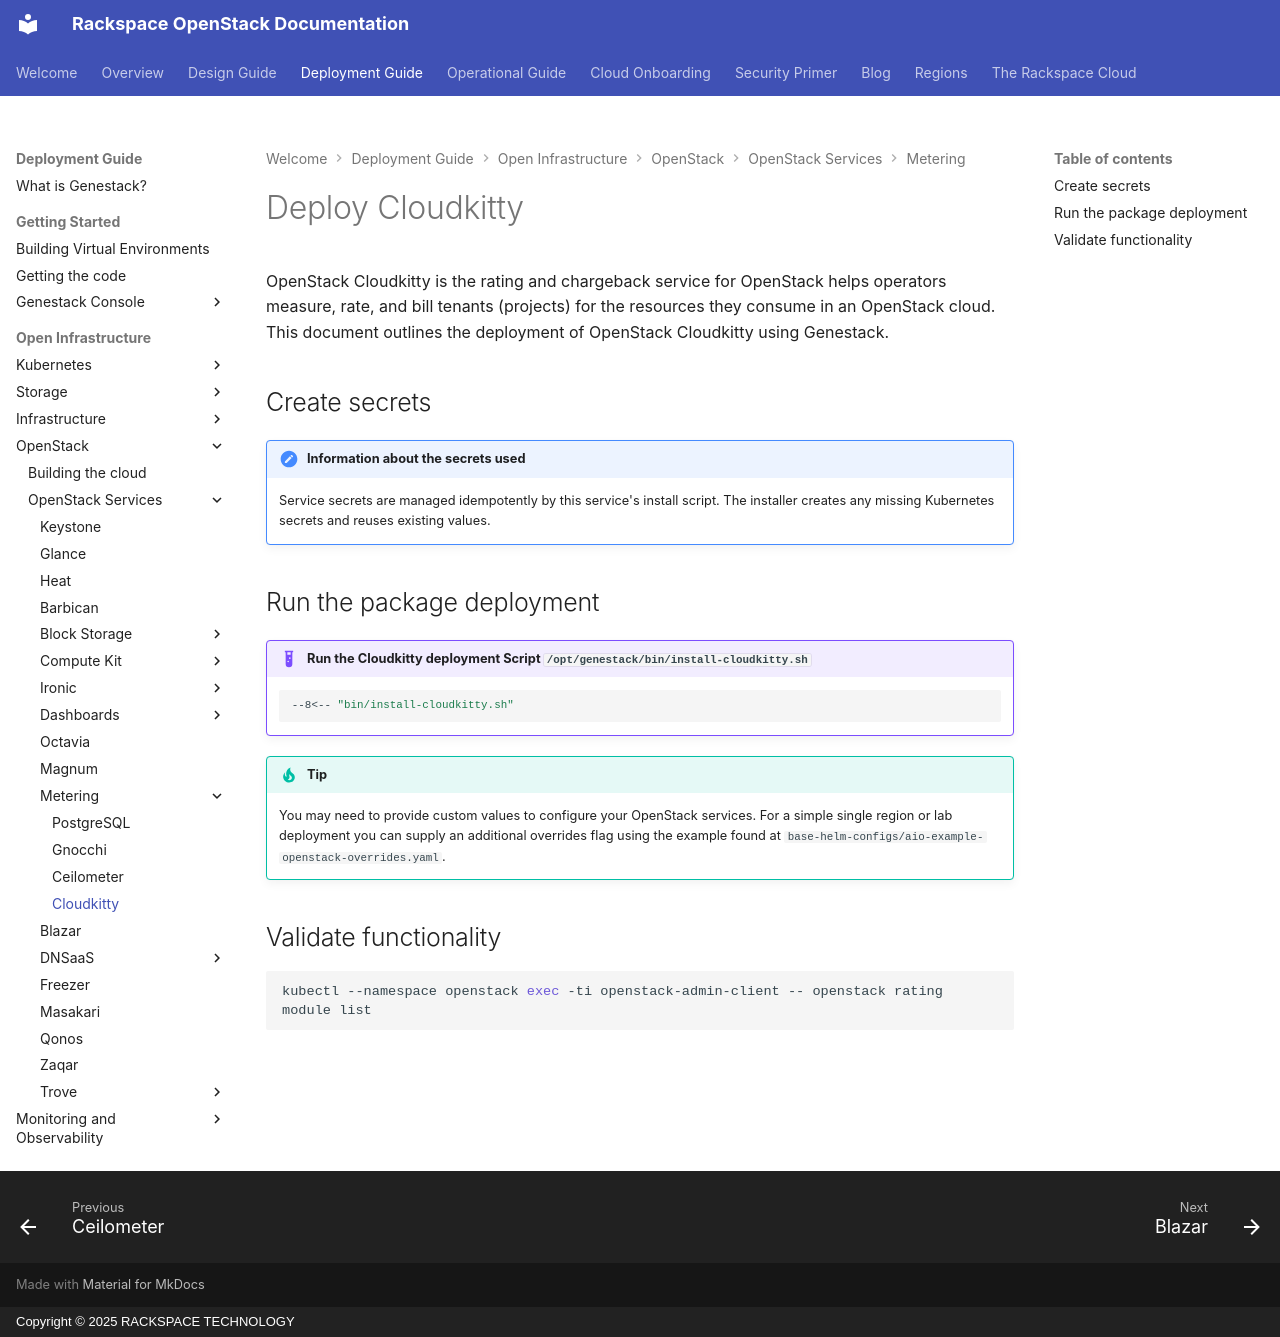

repository: rackerlabs/genestack · page: openstack-cloudkitty/index.html · generator: mkdocs · copyright: Copyright © 2025 RACKSPACE TECHNOLOGY

# Deploy Cloudkitty

OpenStack Cloudkitty is the rating and chargeback service for OpenStack 
helps operators measure, rate, and bill tenants (projects) for the resources 
they consume in an OpenStack cloud. 
This document outlines the deployment of OpenStack Cloudkitty using Genestack.

## Create secrets

!!! note "Information about the secrets used"

    Service secrets are managed idempotently by this service's install script. The installer creates any missing Kubernetes secrets and reuses existing values.

## Run the package deployment

!!! example "Run the Cloudkitty deployment Script `/opt/genestack/bin/install-cloudkitty.sh`"

    ``` shell
    --8<-- "bin/install-cloudkitty.sh"
    ```

!!! tip

    You may need to provide custom values to configure your OpenStack services.
    For a simple single region or lab deployment you can supply an additional
    overrides flag using the example found at
    `base-helm-configs/aio-example-openstack-overrides.yaml`.

## Validate functionality

``` shell
kubectl --namespace openstack exec -ti openstack-admin-client -- openstack rating module list
```
